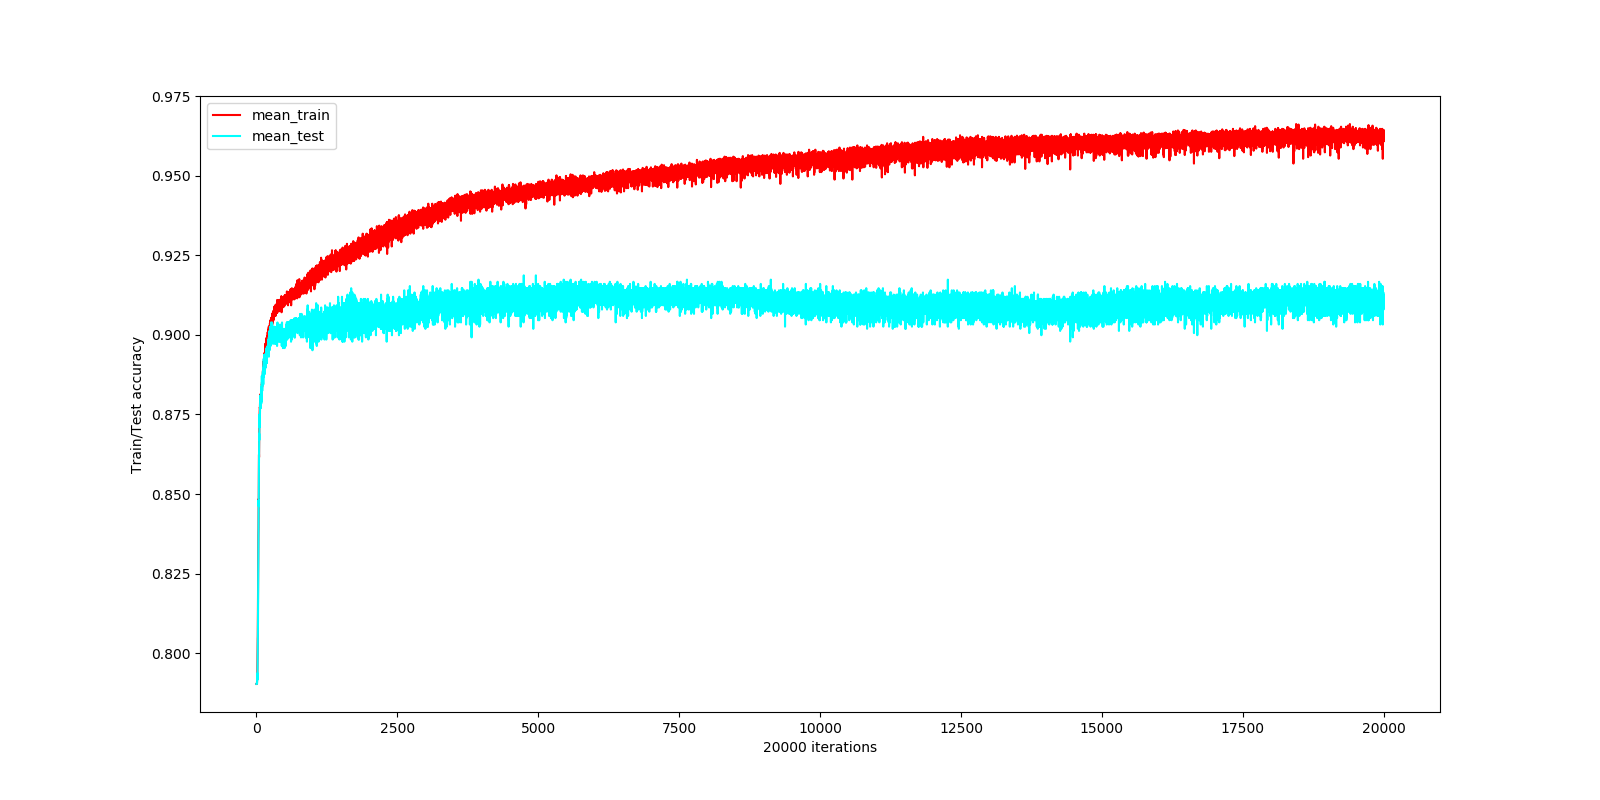

Values plotted in this chart, from the file beside it:
iter, tr-acc, te-acc, time
0, 0.7903, 0.7903, 0.07277
1, 0.7903, 0.7903, 0.02613
2, 0.7903, 0.7903, 0.02384
3, 0.7903, 0.7903, 0.02573
4, 0.7903, 0.7903, 0.02354
5, 0.7903, 0.7903, 0.02434
6, 0.7903, 0.7903, 0.02484
7, 0.7903, 0.7903, 0.02364
8, 0.7903, 0.7903, 0.02473
9, 0.7903, 0.7903, 0.02793
10, 0.7903, 0.7903, 0.02294
11, 0.7907, 0.7903, 0.02563
12, 0.7913, 0.7903, 0.02932
13, 0.7915, 0.791, 0.02324
14, 0.7928, 0.7917, 0.02533
15, 0.793, 0.7924, 0.02683
16, 0.793, 0.7924, 0.02433
17, 0.7933, 0.793, 0.02543
18, 0.7954, 0.7924, 0.03291
19, 0.795, 0.7937, 0.02493
20, 0.7982, 0.7917, 0.02394
21, 0.8009, 0.7937, 0.03002
22, 0.8018, 0.7957, 0.02593
23, 0.8021, 0.7977, 0.03122
24, 0.8046, 0.8004, 0.02753
25, 0.8051, 0.8038, 0.02902
26, 0.8086, 0.8058, 0.02753
27, 0.812, 0.8085, 0.02743
28, 0.8137, 0.8085, 0.02473
29, 0.8162, 0.8098, 0.02902
30, 0.8211, 0.8159, 0.02673
31, 0.8217, 0.8165, 0.02394
32, 0.8266, 0.8206, 0.02838
33, 0.8286, 0.8253, 0.02433
34, 0.8327, 0.8266, 0.02334
35, 0.8352, 0.8293, 0.02922
36, 0.8372, 0.8327, 0.02444
37, 0.8382, 0.8307, 0.02454
38, 0.8394, 0.8374, 0.02404
39, 0.8433, 0.8401, 0.02294
40, 0.8454, 0.8428, 0.02753
41, 0.8485, 0.8481, 0.02613
42, 0.8466, 0.8461, 0.02464
43, 0.8525, 0.8535, 0.02533
44, 0.856, 0.8555, 0.02653
45, 0.858, 0.8569, 0.02593
46, 0.8622, 0.8602, 0.02473
47, 0.8624, 0.8622, 0.02493
48, 0.8616, 0.8616, 0.02394
49, 0.8658, 0.8643, 0.02623
50, 0.8703, 0.869, 0.03251
51, 0.8691, 0.8683, 0.02473
52, 0.871, 0.8669, 0.02573
53, 0.8727, 0.8723, 0.02693
54, 0.8728, 0.8703, 0.02433
55, 0.8737, 0.873, 0.02663
56, 0.8743, 0.871, 0.02453
57, 0.8757, 0.873, 0.02374
58, 0.8755, 0.875, 0.03062
59, 0.8762, 0.8743, 0.02513
... 19,940 more rows
